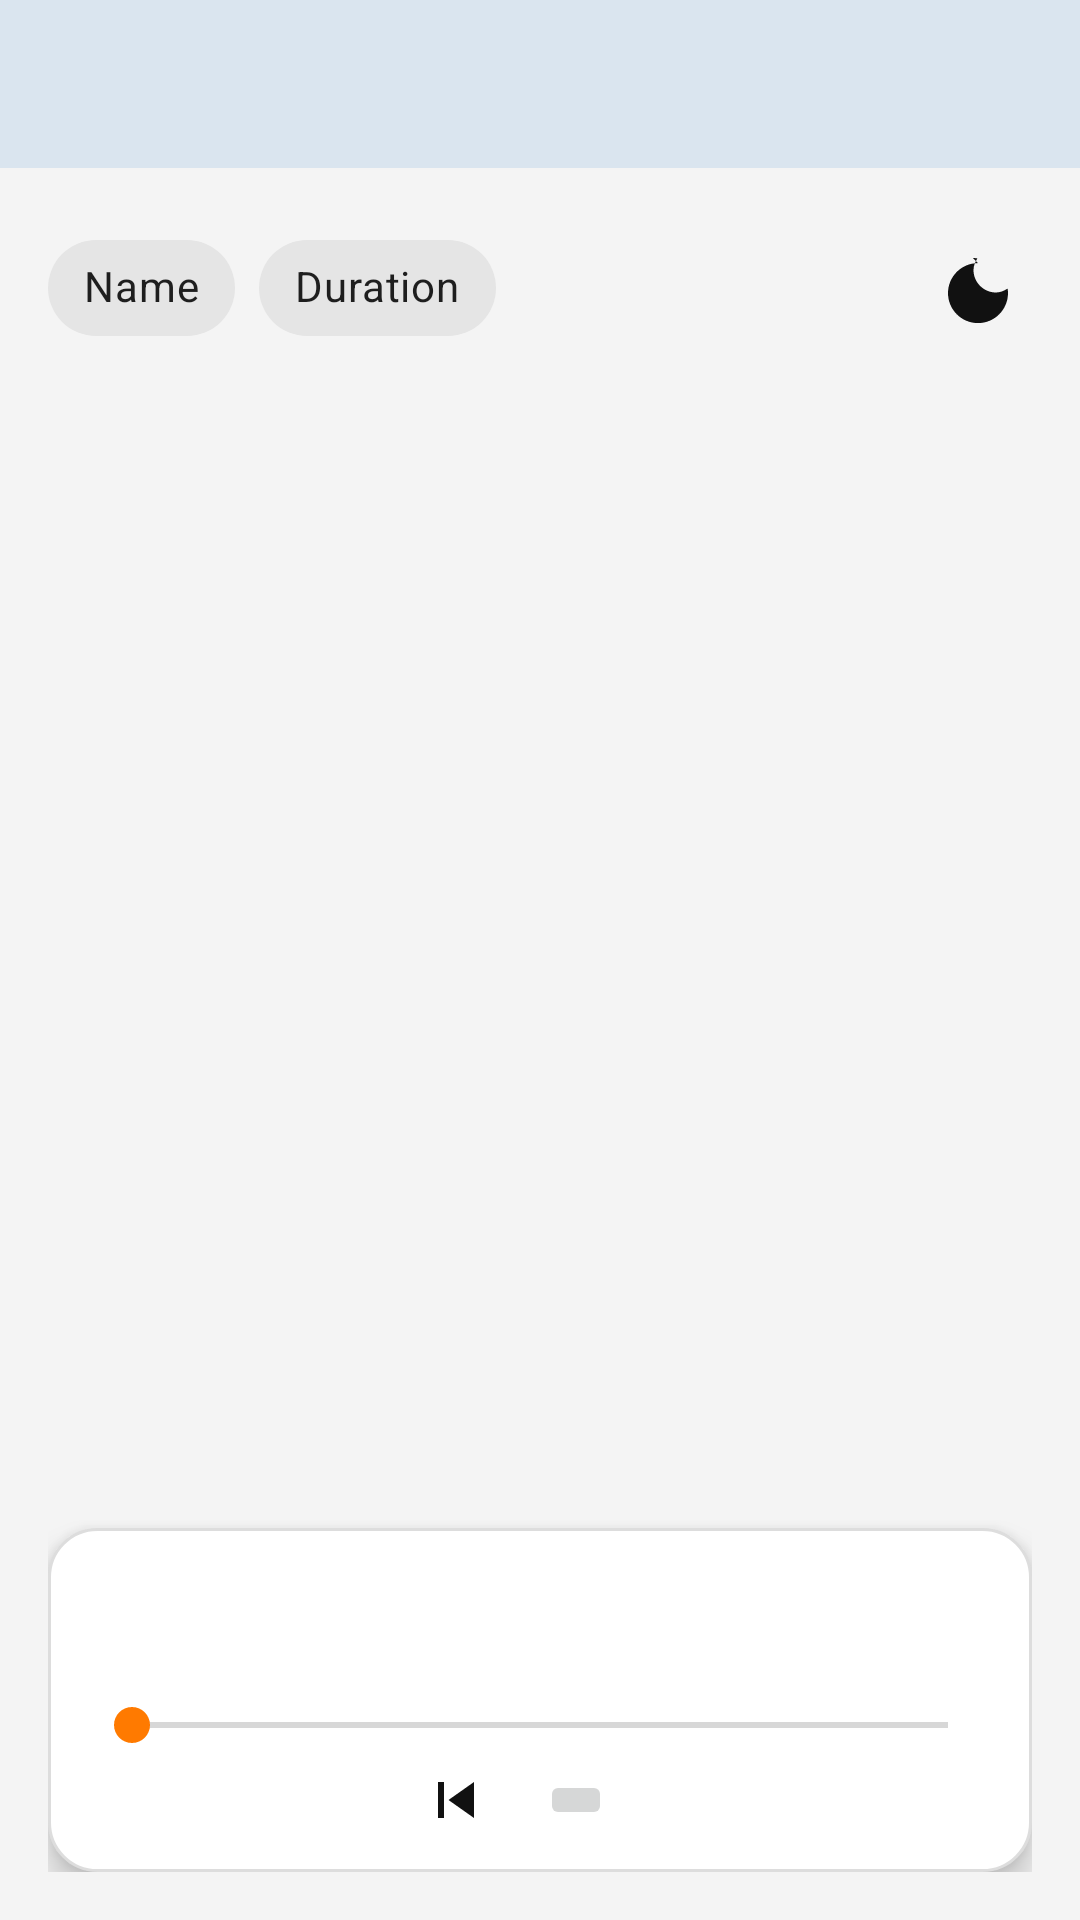

Layout XML and referenced resources for this Android screen:
<!-- AndroidManifest.xml: application theme Theme.JamendoMusicPlayer -->
<!-- res/layout/activity_main.xml -->
<?xml version="1.0" encoding="utf-8"?>
<androidx.coordinatorlayout.widget.CoordinatorLayout xmlns:android="http://schemas.android.com/apk/res/android"
    xmlns:app="http://schemas.android.com/apk/res-auto"
    xmlns:tools="http://schemas.android.com/tools"
    android:id="@+id/root"
    android:layout_width="match_parent"
    android:layout_height="match_parent"
    tools:context=".ui.main.MainActivity">

    
    <com.google.android.material.appbar.MaterialToolbar
        android:id="@+id/toolbar"
        android:layout_width="match_parent"
        android:layout_height="?attr/actionBarSize"
        android:background="?attr/colorPrimary"
        android:title="@string/app_name"
        app:titleCentered="true"
        app:layout_scrollFlags="scroll|enterAlways" />

    
    <LinearLayout
        android:id="@+id/contentContainer"
        android:layout_width="match_parent"
        android:layout_height="match_parent"
        android:background="@color/backgroundMain"
        android:orientation="vertical"
        android:layout_marginTop="?attr/actionBarSize"
        android:padding="16dp">

        
        <LinearLayout
            android:layout_width="match_parent"
            android:layout_height="wrap_content"
            android:orientation="horizontal"
            android:gravity="center_vertical">

            <com.google.android.material.chip.Chip
                android:id="@+id/chipSortName"
                style="@style/Widget.MaterialComponents.Chip.Choice"
                android:layout_width="wrap_content"
                android:layout_height="wrap_content"
                android:text="@string/sort_name" />

            <com.google.android.material.chip.Chip
                android:id="@+id/chipSortDuration"
                style="@style/Widget.MaterialComponents.Chip.Choice"
                android:layout_width="wrap_content"
                android:layout_height="wrap_content"
                android:layout_marginStart="8dp"
                android:text="@string/sort_duration" />

            <View
                android:layout_width="0dp"
                android:layout_height="0dp"
                android:layout_weight="1" />

            
            <ImageButton
                android:id="@+id/buttonToggleTheme"
                android:layout_width="40dp"
                android:layout_height="40dp"
                android:padding="8dp"
                android:background="@android:color/transparent"
                android:src="@drawable/ic_moon_24"
                android:tint="@color/textPrimary"
                android:contentDescription="@string/menu_toggle_theme" />

        </LinearLayout>

        
        <ProgressBar
            android:id="@+id/progressBar"
            style="?android:attr/progressBarStyleHorizontal"
            android:layout_width="match_parent"
            android:layout_height="4dp"
            android:layout_marginTop="8dp"
            android:visibility="gone" />

        
        <TextView
            android:id="@+id/textError"
            android:layout_width="match_parent"
            android:layout_height="wrap_content"
            android:textColor="@color/errorColor"
            android:visibility="gone"
            android:layout_marginTop="8dp"
            tools:text="Error message" />

        
        <TextView
            android:id="@+id/textOffline"
            android:layout_width="match_parent"
            android:layout_height="wrap_content"
            android:text="@string/offline_mode"
            android:textColor="@color/colorAccent"
            android:visibility="gone"
            android:layout_marginTop="4dp" />

        
        <androidx.recyclerview.widget.RecyclerView
            android:id="@+id/recyclerTracks"
            android:layout_width="match_parent"
            android:layout_height="0dp"
            android:layout_marginTop="8dp"
            android:layout_weight="1"
            tools:listitem="@layout/item_track" />

        
        <LinearLayout
            android:id="@+id/nowPlayingContainer"
            android:layout_width="match_parent"
            android:layout_height="wrap_content"
            android:orientation="vertical"
            android:layout_marginTop="4dp"
            android:padding="12dp"
            android:background="@drawable/rounded_card_background"
            android:elevation="6dp"
           >

            <TextView
                android:id="@+id/textNowPlayingTitle"
                android:layout_width="match_parent"
                android:layout_height="wrap_content"
                android:textStyle="bold"
                android:textSize="16sp"
                tools:text="Track title" />

            <TextView
                android:id="@+id/textNowPlayingArtist"
                android:layout_width="match_parent"
                android:layout_height="wrap_content"
                android:textSize="14sp"
                tools:text="Artist name" />

            <SeekBar
                android:id="@+id/seekBarProgress"
                android:layout_width="match_parent"
                android:layout_height="wrap_content"
                android:layout_marginTop="4dp" />

            <LinearLayout
                android:layout_width="match_parent"
                android:layout_height="wrap_content"
                android:orientation="horizontal"
                android:gravity="center"
                android:layout_marginTop="4dp">

                <ImageButton
                    android:id="@+id/buttonPrevious"
                    android:layout_width="wrap_content"
                    android:layout_height="wrap_content"
                    android:src="@drawable/ic_skip_previous_24"
                    android:background="@android:color/transparent"
                    android:contentDescription="@string/action_prev" />

                <ImageButton
                    android:id="@+id/buttonPlayPause"
                    android:layout_width="wrap_content"
                    android:layout_height="wrap_content"
                    android:layout_marginStart="16dp"
                    android:layout_marginEnd="16dp"
                    android:contentDescription="@string/action_play"
                    android:src="@drawable/ic_play_arrow_24"
                    android:tint="@color/textPrimary"
                    android:textStyle="bold"
                    android:textAllCaps="false" />

                <ImageButton
                    android:id="@+id/buttonNext"
                    android:layout_width="wrap_content"
                    android:layout_height="wrap_content"
                    android:src="@drawable/ic_skip_next_24"
                    android:background="@android:color/transparent"
                    android:contentDescription="@string/action_next" />
            </LinearLayout>

        </LinearLayout>

    </LinearLayout>

</androidx.coordinatorlayout.widget.CoordinatorLayout>
<!-- res/layout/item_track.xml (included above) -->
<?xml version="1.0" encoding="utf-8"?>
<androidx.cardview.widget.CardView xmlns:android="http://schemas.android.com/apk/res/android"
    xmlns:card_view="http://schemas.android.com/apk/res-auto"
    android:layout_width="match_parent"
    android:layout_height="wrap_content"
    xmlns:tools="http://schemas.android.com/tools"
    android:layout_marginBottom="8dp"
    card_view:cardCornerRadius="12dp"
    card_view:cardElevation="4dp">

    <LinearLayout
        android:layout_width="match_parent"
        android:layout_height="wrap_content"
        android:orientation="horizontal"
        android:padding="8dp">

        <ImageView
            android:id="@+id/imageThumbnail"
            android:layout_width="64dp"
            android:layout_height="64dp"
            android:scaleType="centerCrop"
            android:src="@drawable/ic_music_note_24" />

        <LinearLayout
            android:layout_width="0dp"
            android:layout_height="wrap_content"
            android:layout_weight="1"
            android:orientation="vertical"
            android:layout_marginStart="8dp">

            <TextView
                android:id="@+id/textTitle"
                android:layout_width="wrap_content"
                android:layout_height="wrap_content"
                android:textStyle="bold"
                android:textSize="16sp"
                android:maxLines="1"
                android:ellipsize="end"
                tools:text="Track title" />

            <TextView
                android:id="@+id/textArtist"
                android:layout_width="wrap_content"
                android:layout_height="wrap_content"
                android:textSize="14sp"
                android:maxLines="1"
                android:ellipsize="end"
                tools:text="Artist name" />

            <TextView
                android:id="@+id/textDuration"
                android:layout_width="wrap_content"
                android:layout_height="wrap_content"
                android:textSize="12sp"
                tools:text="3:45" />
        </LinearLayout>

    </LinearLayout>

</androidx.cardview.widget.CardView>
<!-- resources referenced by this layout -->
<resources>
  <color name="backgroundMain">#F4F4F4</color>
  <color name="colorAccent">#FF7A00</color>
  <color name="errorColor">#D32F2F</color>
  <color name="textPrimary">#111111</color>
  <!-- drawable ic_moon_24 (drawable) -->
  <?xml version="1.0" encoding="utf-8"?>
  <vector xmlns:android="http://schemas.android.com/apk/res/android"
      android:width="24dp"
      android:height="24dp"
      android:viewportWidth="24"
      android:viewportHeight="24">
      <path
          android:fillColor="?attr/colorOnBackground"
          android:pathData="M12.3,2c0.52,0 1.02,0.05 1.51,0.14C13.09,3.24 12.5,4.57 12.5,6c0,4.14 3.36,7.5 7.5,7.5 1.43,0 2.76,-0.59 3.86,-1.31 0.09,0.49 0.14,0.99 0.14,1.51 0,5.52 -4.48,10 -10,10 -5.52,0 -10,-4.48 -10,-10 0,-5.52 4.48,-10 10,-10z"/>
  </vector>
  <!-- drawable ic_music_note_24 (drawable) -->
  <vector xmlns:android="http://schemas.android.com/apk/res/android"
      android:width="24dp"
      android:height="24dp"
      android:viewportWidth="24"
      android:viewportHeight="24">
      <path
          android:fillColor="#FFFFFFFF"
          android:pathData="M12,3v10.55A4,4 0 0,0 10,13a4,4 0 1,0 4,4V7h4V3h-6z" />
  </vector>
  <!-- drawable ic_skip_previous_24 (drawable) -->
  <vector xmlns:android="http://schemas.android.com/apk/res/android"
      android:width="24dp"
      android:height="24dp"
      android:viewportWidth="24"
      android:viewportHeight="24">
      <path
          android:fillColor="@color/textPrimary"
          android:pathData="M6,6h2v12H6V6zm3.5,6l8.5,6V6l-8.5,6z" />
  </vector>
  <!-- drawable rounded_card_background (drawable) -->
  <?xml version="1.0" encoding="utf-8"?>
  <shape xmlns:android="http://schemas.android.com/apk/res/android"
      android:shape="rectangle">
      <solid android:color="@color/cardBackground" />
      <corners android:radius="16dp" />
      <stroke
          android:width="1dp"
          android:color="@color/cardStroke" />
  </shape>
  <string name="action_next">Next</string>
  <string name="action_play">Play</string>
  <string name="action_prev">Previous</string>
  <string name="app_name">Jamendo Music Player</string>
  <string name="menu_toggle_theme">Toggle theme</string>
  <string name="offline_mode">Offline cache</string>
  <string name="sort_duration">Duration</string>
  <string name="sort_name">Name</string>
  <style name="Theme.JamendoMusicPlayer" parent="Theme.MaterialComponents.DayNight.NoActionBar">
          <item name="colorPrimary">@color/colorPrimary</item>
          <item name="colorPrimaryVariant">@color/colorPrimaryDark</item>
          <item name="colorSecondary">@color/colorAccent</item>
  
          <item name="android:windowBackground">@color/backgroundMain</item>
          <item name="colorSurface">@color/cardBackground</item>
          <item name="android:navigationBarColor">@color/backgroundMain</item>
          <item name="android:statusBarColor">@color/colorPrimaryDark</item>
  
          <item name="android:textColorPrimary">@color/textPrimary</item>
          <item name="android:textColorSecondary">@color/textSecondary</item>
      </style>
  <color name="cardBackground">#FFFFFF</color>
  <color name="cardStroke">#DDDDDD</color>
  <color name="colorPrimary">#DAE5EF</color>
  <color name="colorPrimaryDark">#A7D2F4</color>
  <color name="textSecondary">#666666</color>
</resources>
